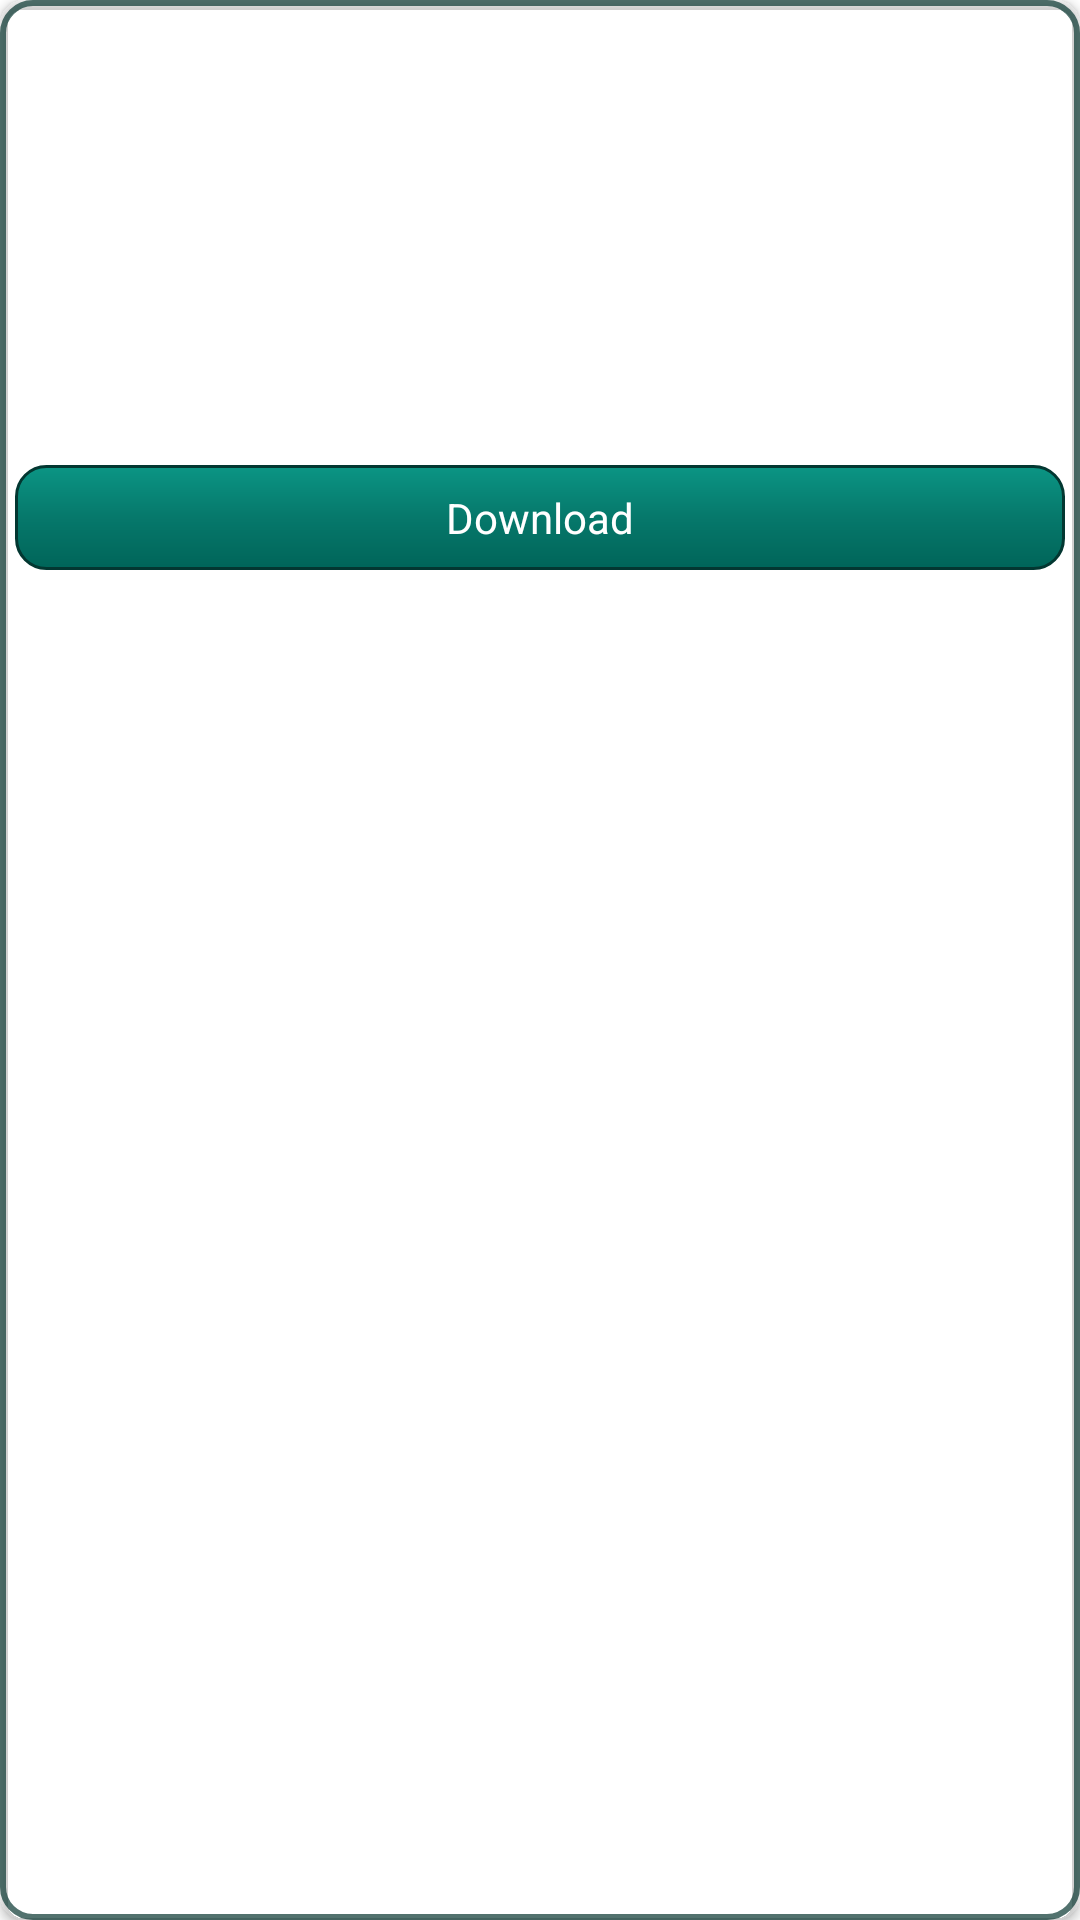

Reconstruct the res/layout file that produces this screen, plus the resources it refers to.
<!-- AndroidManifest.xml: application theme Theme.VDownload -->
<!-- res/layout/items_whatsapp_view.xml -->
<?xml version="1.0" encoding="utf-8"?>
<layout xmlns:android="http://schemas.android.com/apk/res/android"
    xmlns:app="http://schemas.android.com/apk/res-auto">

    <androidx.cardview.widget.CardView
        android:layout_width="match_parent"
        android:layout_height="wrap_content"
        android:elevation="3dp"
        android:background="@android:color/transparent"
        android:backgroundTint="@android:color/transparent"
        app:cardBackgroundColor="@android:color/transparent"
        app:cardCornerRadius="8dp"

        android:layout_margin="5dp">
        <RelativeLayout
            android:id="@+id/rl_main"
            android:layout_width="match_parent"
            android:layout_height="match_parent"
            android:background="@drawable/et_back_three"
            android:orientation="vertical">
            <RelativeLayout
                android:layout_width="match_parent"
                android:layout_height="wrap_content"
                android:id="@+id/RLM">

                <ImageView
                    android:id="@+id/pcw"
                    android:layout_width="match_parent"
                    android:layout_height="150dp"
                    android:scaleType="centerCrop" />
                <ImageView
                    android:id="@+id/iv_play"
                    android:layout_width="wrap_content"
                    android:layout_height="wrap_content"
                    android:visibility="gone"
                    android:src="@drawable/ic_play_circle_filled_black_24dp"
                    android:layout_centerInParent="true"
                    android:scaleType="centerInside" />
            </RelativeLayout>

            <TextView
                android:id="@+id/tv_download"
                android:layout_width="match_parent"
                android:layout_height="wrap_content"
                android:layout_below="@+id/RLM"
                android:layout_marginStart="5dp"
                android:layout_marginTop="5dp"
                android:layout_marginEnd="5dp"
                android:layout_marginBottom="5dp"
                android:background="@drawable/selected_whatsapp_tab"
                android:gravity="center"
                android:padding="8dp"
                android:text="@string/download"
                android:textColor="@color/white" />
        </RelativeLayout>
    </androidx.cardview.widget.CardView>

</layout>
<!-- resources referenced by this layout -->
<resources>
  <color name="white">#FFFFFFFF</color>
  <!-- drawable et_back_three (drawable) -->
  <?xml version="1.0" encoding="utf-8"?>
  <selector xmlns:android="http://schemas.android.com/apk/res/android">
      <item android:state_pressed="false" android:state_selected="false">
          <shape android:shape="rectangle">
              <corners android:radius="10dp" />
              <stroke android:width="2dp"
                  android:color="#B3093731"/>
          </shape>
      </item>
  </selector>
  <!-- drawable ic_play_circle_filled_black_24dp (drawable-v24) -->
  <vector xmlns:android="http://schemas.android.com/apk/res/android"
          android:width="48dp"
          android:height="48dp"
          android:viewportWidth="24.0"
          android:viewportHeight="24.0">
      <path
          android:fillColor="#918D8D"
          android:pathData="M12,2C6.48,2 2,6.48 2,12s4.48,10 10,10 10,-4.48 10,-10S17.52,2 12,2zM10,16.5v-9l6,4.5 -6,4.5z"/>
  </vector>
  <!-- drawable selected_whatsapp_tab (drawable) -->
  <?xml version="1.0" encoding="UTF-8"?>
  <shape xmlns:android="http://schemas.android.com/apk/res/android"
      android:shape="rectangle">
      <gradient
          android:startColor="#0B9584"
          android:centerColor="#06786B"
          android:endColor="#006559"
          android:angle="270"
          android:dither="true"
          android:type="linear"
          />
      <corners
          android:radius="10dp"></corners>
      <stroke android:color="#033731" android:width="1dp"/>
  
  </shape>
  <string name="download">Download</string>
  <style name="Theme.VDownload" parent="Theme.MaterialComponents.DayNight.NoActionBar">
          
          <item name="colorPrimary">@color/purple_500</item>
          <item name="colorPrimaryVariant">@color/purple_700</item>
          <item name="colorOnPrimary">@color/white</item>
          
          <item name="colorSecondary">@color/adsTagBg</item>
          <item name="colorSecondaryVariant">@color/adsTagBg</item>
          <item name="colorOnSecondary">@color/black</item>
          
          
          
          <item name="android:statusBarColor" tools:targetApi="l">@color/adsTagBg</item>
          
      </style>
  <color name="purple_500">#FF6200EE</color>
  <color name="purple_700">#FF3700B3</color>
  <color name="adsTagBg">#093731</color>
  <color name="black">#FF000000</color>
</resources>
